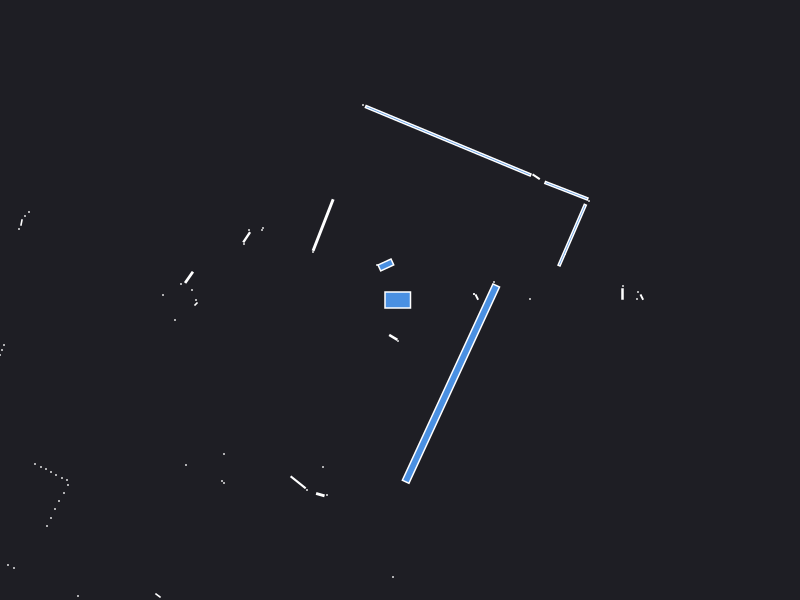

Data behind this chart, as committed beside it:
0.000000	0.000000	0.049500
2.225	0.06	0.003600
2.23	0.14	0.000441
1.3	0.01	0.000441
0.768	0.029	0.002728
0.74	0.06	0.000441
0.74	0.06	0.000441
2.37	0.01	0.000441
2.38	0.08	0.000441
2.418	0.029	0.002728
0.94	0.18	0.000441
1.65	0.46	0.000441
1.722	0.6486	0.1931
1.89	0.99	0.000441
1.664	1.093	0.09252
1.362	1.232	0.005368
0.4818	1.592	1.215
-0.37	1.95	0.000441
-0.1414	0.3505	0.02463
-0.23	0.35	0.000441
-0.7688	0.7495	0.1207
-0.87	0.48	0.000441
-1.37	0.72	0.000441
-1.38	0.7	0.000441
-1.51	0.7	0.000441
-1.533	0.6273	0.009963
-1.56	0.56	0.000441
-6.29	2.09	0.000441
-6.35	2.02	0.000441
-6.38	1.94	0.000441
-6.42	1.87	0.000441
-6.45	1.79	0.000441
-3.71	0.88	0.000441
-3.75	0.84	0.000441
-3.785	0.775	0.002175
-3.81	0.71	0.000441
-2.11	0.2265	0.01271
-2.19	0.16	0.000441
-2.08	0.1	0.000441
-2.37	0.05	0.000441
-2.04	-0.000000	0.000441
-2.04	-0.04	0.001657
-2.25	-0.2	0.000441
-3.96	-0.45	0.000441
-3.98	-0.5	0.000441
-4	-0.55	0.000441
-4.03	-0.61	0.000441
-4.09	-0.67	0.000441
-5.88	-1.11	0.000441
-5.76	-1.16	0.000441
-5.64	-1.21	0.000441
-5.52	-1.26	0.000441
-5.42	-1.31	0.000441
-4.67	-1.31	0.000441
-4.62	-1.36	0.000441
-4.86	-1.56	0.000441
-4.81	-1.61	0.000441
-4.82	-1.68	0.000441
-4.86	-1.76	0.000441
-4.9	-1.84	0.000441
-4.94	-1.93	0.000441
... 35 more rows
